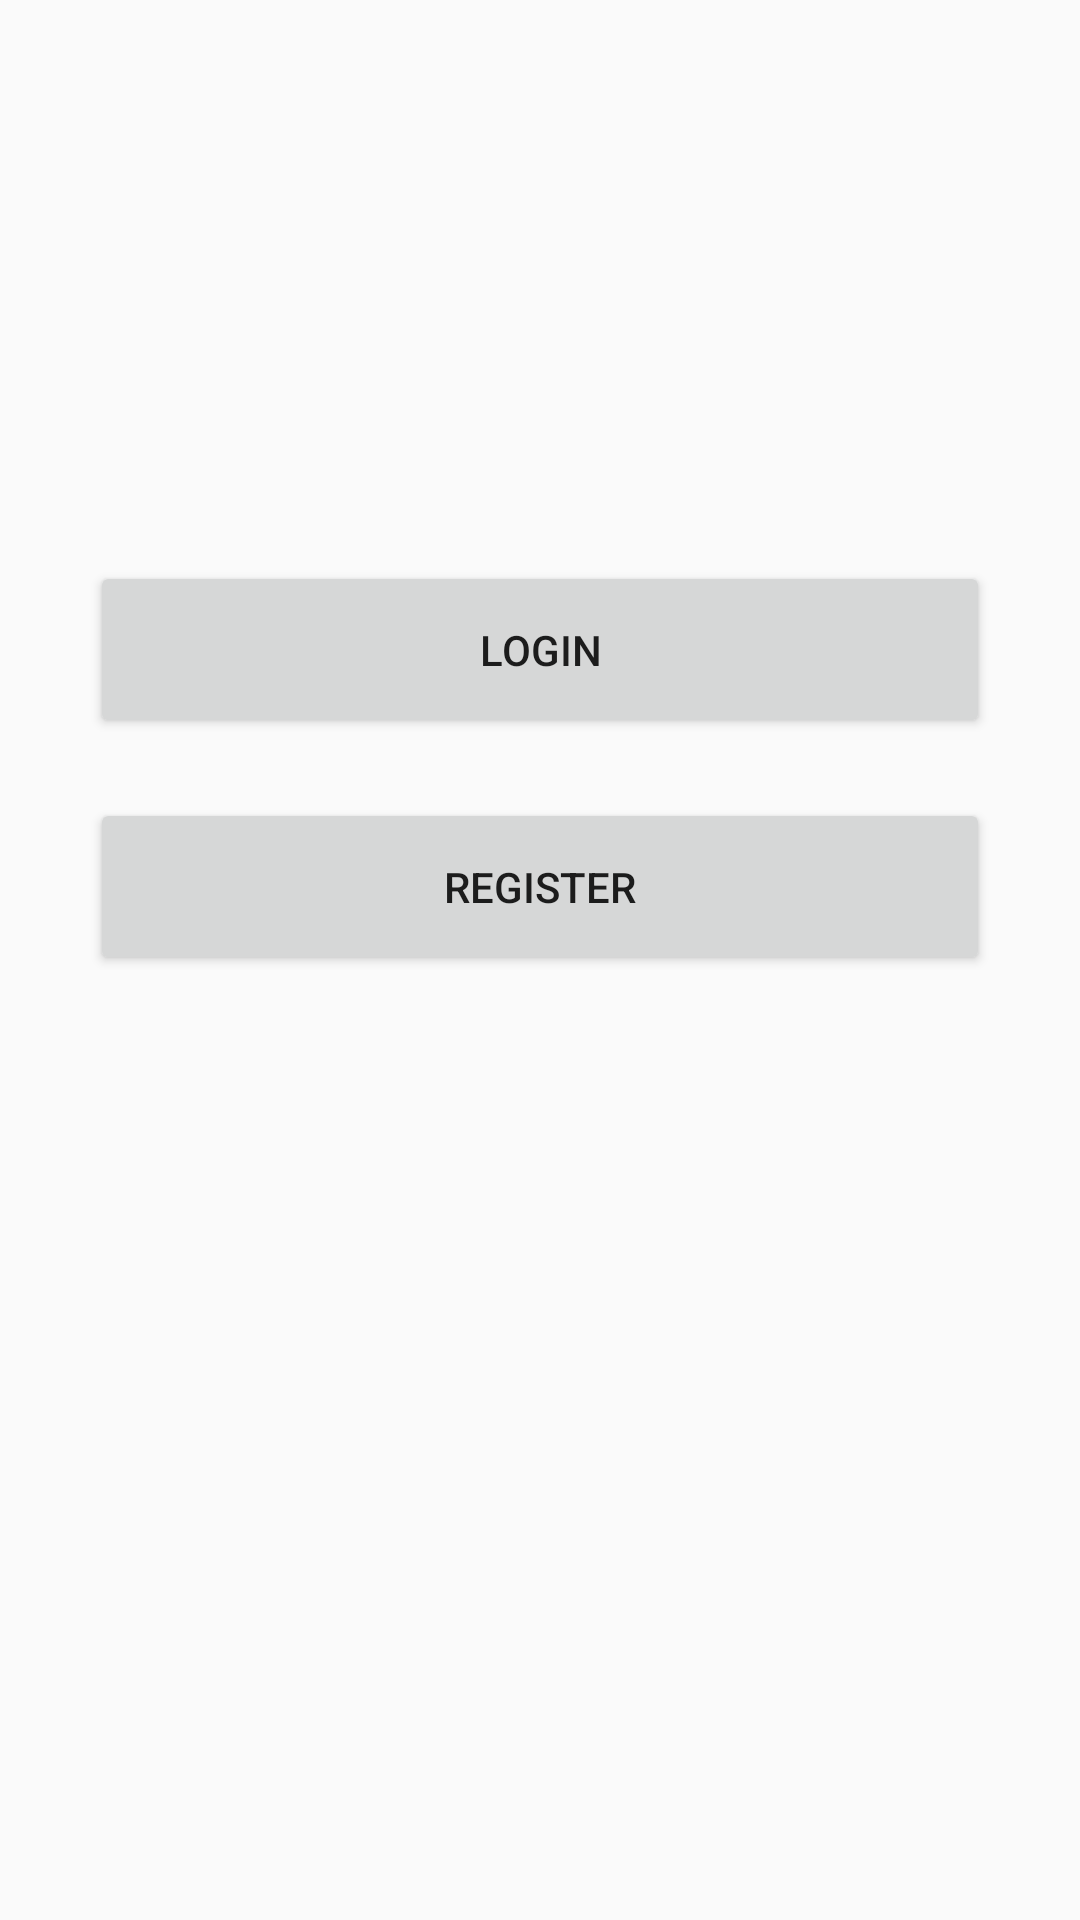

The Android layout XML behind this screen, and the referenced resources:
<!-- AndroidManifest.xml: application theme Theme.SustainabilityApp -->
<!-- res/layout/login_registration.xml -->
<?xml version="1.0" encoding="utf-8"?>

<RelativeLayout xmlns:android="http://schemas.android.com/apk/res/android"
    xmlns:tools="http://schemas.android.com/tools"
    android:layout_width="match_parent"
    android:layout_height="match_parent">
    <LinearLayout
        xmlns:app="http://schemas.android.com/apk/res-auto"
        android:layout_width="match_parent"
        android:layout_height="match_parent"
        android:orientation="vertical"
        android:weightSum="10"
        tools:ignore="UselessParent">

        <LinearLayout
            android:id="@+id/navigationButtons"
            android:layout_width="match_parent"
            android:layout_height="0dp"
            android:layout_weight="1"
            android:layout_marginLeft="30dp"
            android:layout_marginRight="30dp"
            android:orientation="vertical"
            android:visibility="invisible">

            <Button
                android:id="@+id/returnButton"
                android:layout_width="wrap_content"
                android:layout_height="wrap_content"
                android:paddingTop="20dp"
                android:paddingBottom="20dp"
                android:text="@string/return_button"
                android:onClick="onClick"/>
        </LinearLayout>

        <Space
            android:layout_width="match_parent"
            android:layout_height="wrap_content"
            android:layout_weight="1" />

        <LinearLayout
            android:id="@+id/loginButtons"
            android:layout_width="match_parent"
            android:layout_height="0dp"
            android:layout_marginLeft="30dp"
            android:layout_marginRight="30dp"
            android:layout_weight="4"
            android:gravity="center"
            android:orientation="vertical"
            android:visibility="visible">

            <Button
                android:id="@+id/openLogin"
                android:layout_width="match_parent"
                android:layout_height="wrap_content"
                android:paddingTop="20dp"
                android:paddingBottom="20dp"
                android:text="@string/login_button"
                android:onClick="onClick"/>

            <Space
                android:layout_width="match_parent"
                android:layout_height="wrap_content"
                android:layout_marginTop="10dp"
                android:layout_marginBottom="10dp" />

            <Button
                android:id="@+id/openRegistration"
                android:layout_width="match_parent"
                android:layout_height="wrap_content"
                android:paddingTop="20dp"
                android:paddingBottom="20dp"
                android:text="@string/registration_button"
                android:onClick="onClick"/>

        </LinearLayout>

        <LinearLayout
            android:id="@+id/registrationForm"
            android:layout_width="match_parent"
            android:layout_height="0dp"
            android:layout_marginLeft="30dp"
            android:layout_marginRight="30dp"
            android:layout_weight="4"
            android:gravity="center"
            android:orientation="vertical"
            android:visibility="gone">


            <EditText
                android:id="@+id/regName"
                android:layout_width="match_parent"
                android:layout_height="wrap_content"
                android:autofillHints="name"
                android:ems="10"
                android:hint="@string/name"
                android:inputType="text" />

            <Space
                android:layout_width="match_parent"
                android:layout_height="wrap_content" />

            <EditText
                android:id="@+id/regEmail"
                android:layout_width="match_parent"
                android:layout_height="wrap_content"
                android:autofillHints="emailAddress"
                android:ems="10"
                android:hint="@string/email_address"
                android:inputType="textEmailAddress" />

            <Space
                android:layout_width="match_parent"
                android:layout_height="wrap_content" />

            <EditText
                android:id="@+id/regPassword1"
                android:layout_width="match_parent"
                android:layout_height="wrap_content"
                android:autofillHints="password"
                android:ems="10"
                android:hint="@string/password"
                android:inputType="textPassword" />

            <Space
                android:layout_width="match_parent"
                android:layout_height="wrap_content" />

            <EditText
                android:id="@+id/regPassword2"
                android:layout_width="match_parent"
                android:layout_height="wrap_content"
                android:autofillHints="password"
                android:ems="10"
                android:hint="@string/password"
                android:inputType="textPassword" />

            <Space
                android:layout_width="match_parent"
                android:layout_height="wrap_content"
                android:layout_marginTop="10dp"
                android:layout_marginBottom="10dp"/>

            <Button
                android:id="@+id/regFormButton"
                android:layout_width="match_parent"
                android:layout_height="wrap_content"
                android:paddingTop="20dp"
                android:paddingBottom="20dp"
                android:text="@string/registration_button"
                android:onClick="onClick"/>
        </LinearLayout>

        <LinearLayout
            android:id="@+id/loginForm"
            android:layout_width="match_parent"
            android:layout_height="0dp"
            android:layout_marginLeft="30dp"
            android:layout_marginRight="30dp"
            android:layout_weight="4"
            android:gravity="center"
            android:orientation="vertical"
            android:visibility="gone">

            <EditText
                android:id="@+id/loginName"
                android:layout_width="match_parent"
                android:layout_height="wrap_content"
                android:autofillHints="name"
                android:ems="10"
                android:hint="@string/name"
                android:inputType="text" />

            <Space
                android:layout_width="match_parent"
                android:layout_height="wrap_content" />

            <EditText
                android:id="@+id/loginPassword"
                android:layout_width="match_parent"
                android:layout_height="wrap_content"
                android:autofillHints="password"
                android:ems="10"
                android:hint="@string/password"
                android:inputType="textPassword" />

            <Space
                android:layout_width="match_parent"
                android:layout_height="wrap_content"
                android:layout_marginTop="10dp"
                android:layout_marginBottom="10dp"/>

            <Button
                android:id="@+id/loginFormButton"
                android:layout_width="match_parent"
                android:layout_height="wrap_content"
                android:paddingTop="20dp"
                android:paddingBottom="20dp"
                android:text="@string/login_button"
                android:onClick="onClick"/>

        </LinearLayout>

        <Space
            android:layout_width="match_parent"
            android:layout_height="0dp"
            android:layout_weight="3" />
    </LinearLayout>
</RelativeLayout>
<!-- resources referenced by this layout -->
<resources>
  <string name="email_address">Email Address</string>
  <string name="login_button">Login</string>
  <string name="name">Name</string>
  <string name="password">Password</string>
  <string name="registration_button">Register</string>
  <string name="return_button">Return</string>
  <style name="Theme.SustainabilityApp" parent="android:Theme.Material.Light.NoActionBar" />
</resources>
